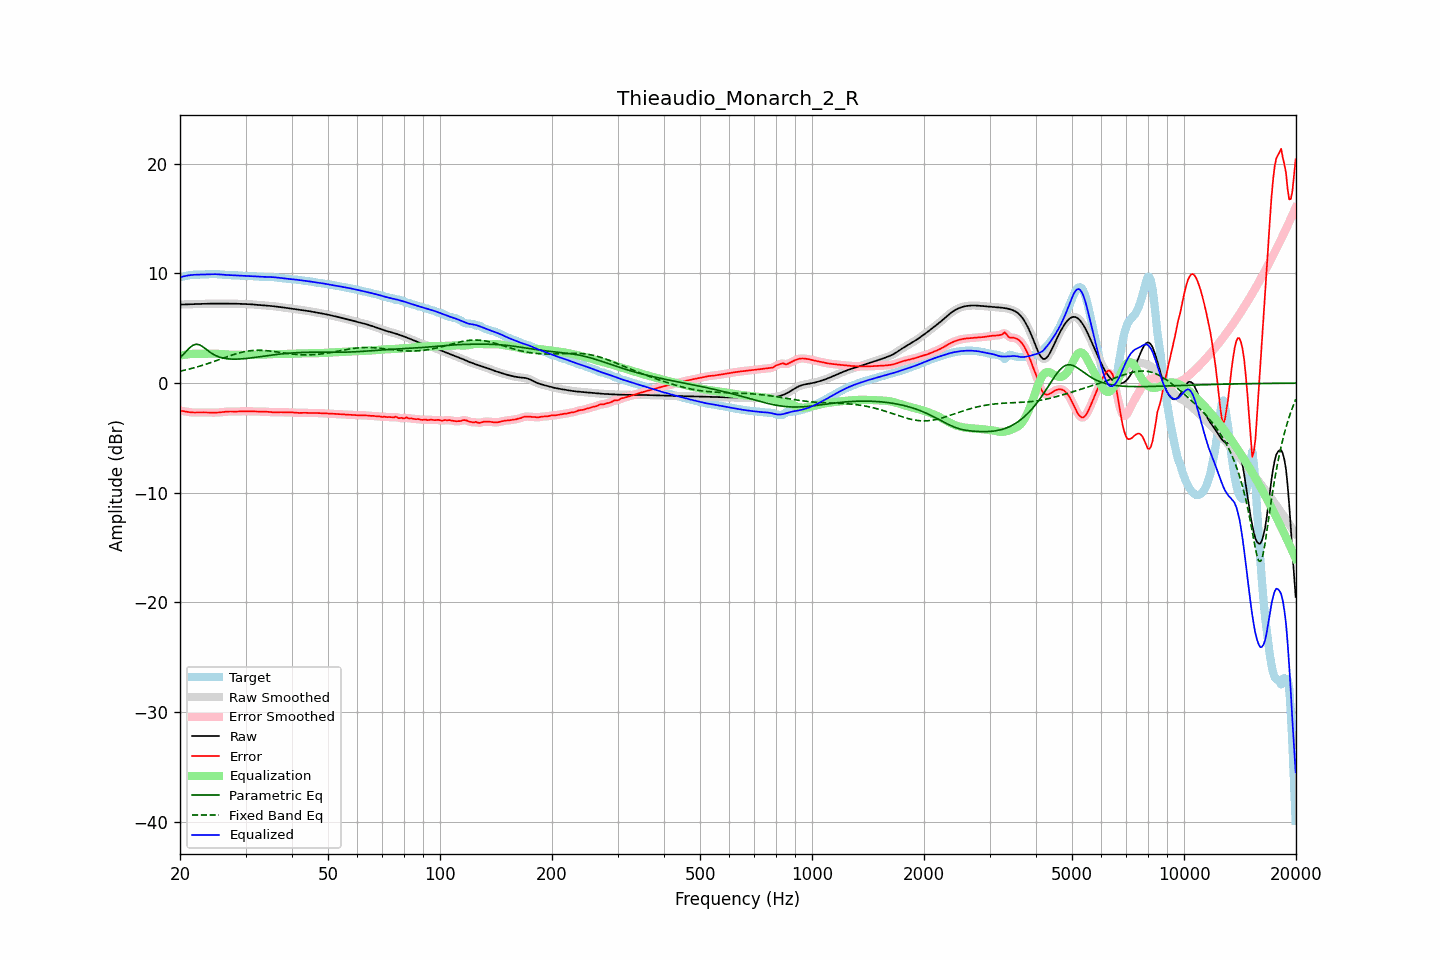

The table this chart was drawn from, first rows:
frequency, raw, error, smoothed, error_smoothed, equalization, parametric_eq, fixed_band_eq, equalized_raw, equalized_smoothed, target
20.00, 7.16, -2.51, 7.16, -2.51, 2.50, 2.30, 1.09, 9.66, 9.66, 9.67
20.20, 7.16, -2.53, 7.16, -2.53, 2.53, 2.45, 1.12, 9.70, 9.70, 9.69
20.40, 7.17, -2.55, 7.17, -2.56, 2.56, 2.60, 1.15, 9.73, 9.73, 9.72
20.61, 7.17, -2.58, 7.17, -2.58, 2.59, 2.76, 1.19, 9.76, 9.76, 9.75
20.81, 7.18, -2.61, 7.18, -2.61, 2.61, 2.92, 1.22, 9.79, 9.79, 9.79
21.02, 7.19, -2.63, 7.18, -2.63, 2.63, 3.07, 1.26, 9.82, 9.82, 9.82
21.23, 7.19, -2.66, 7.19, -2.65, 2.65, 3.22, 1.29, 9.84, 9.84, 9.85
21.44, 7.20, -2.67, 7.20, -2.67, 2.66, 3.34, 1.33, 9.86, 9.86, 9.87
21.66, 7.20, -2.68, 7.20, -2.68, 2.67, 3.45, 1.37, 9.87, 9.87, 9.88
21.87, 7.21, -2.68, 7.21, -2.68, 2.68, 3.50, 1.41, 9.88, 9.88, 9.89
22.09, 7.21, -2.68, 7.21, -2.68, 2.68, 3.55, 1.45, 9.89, 9.89, 9.89
22.31, 7.22, -2.67, 7.22, -2.67, 2.68, 3.53, 1.49, 9.89, 9.89, 9.89
22.54, 7.22, -2.67, 7.22, -2.67, 2.68, 3.50, 1.53, 9.90, 9.90, 9.89
22.76, 7.22, -2.67, 7.22, -2.67, 2.68, 3.42, 1.58, 9.90, 9.90, 9.89
22.99, 7.23, -2.67, 7.23, -2.67, 2.68, 3.34, 1.62, 9.90, 9.90, 9.90
23.22, 7.23, -2.68, 7.23, -2.68, 2.68, 3.23, 1.67, 9.91, 9.91, 9.91
23.45, 7.24, -2.68, 7.24, -2.68, 2.68, 3.11, 1.72, 9.92, 9.92, 9.92
23.69, 7.24, -2.68, 7.24, -2.68, 2.68, 3.00, 1.77, 9.93, 9.93, 9.93
23.92, 7.25, -2.69, 7.25, -2.69, 2.69, 2.89, 1.82, 9.93, 9.93, 9.93
24.16, 7.25, -2.69, 7.25, -2.69, 2.69, 2.79, 1.87, 9.94, 9.94, 9.94
24.40, 7.25, -2.69, 7.25, -2.69, 2.69, 2.69, 1.92, 9.94, 9.94, 9.94
24.65, 7.25, -2.69, 7.25, -2.69, 2.69, 2.60, 1.97, 9.94, 9.94, 9.94
24.89, 7.25, -2.69, 7.25, -2.69, 2.69, 2.52, 2.02, 9.94, 9.94, 9.94
25.14, 7.25, -2.68, 7.25, -2.68, 2.68, 2.46, 2.07, 9.93, 9.93, 9.93
25.39, 7.25, -2.68, 7.25, -2.68, 2.67, 2.40, 2.12, 9.92, 9.92, 9.93
25.65, 7.25, -2.67, 7.25, -2.66, 2.66, 2.35, 2.18, 9.91, 9.91, 9.91
25.91, 7.25, -2.65, 7.25, -2.65, 2.64, 2.31, 2.23, 9.89, 9.90, 9.90
26.16, 7.25, -2.63, 7.25, -2.63, 2.63, 2.28, 2.28, 9.88, 9.88, 9.88
26.43, 7.25, -2.61, 7.25, -2.61, 2.62, 2.25, 2.34, 9.87, 9.87, 9.87
26.69, 7.26, -2.60, 7.26, -2.60, 2.61, 2.23, 2.39, 9.86, 9.86, 9.85
26.96, 7.26, -2.59, 7.26, -2.59, 2.60, 2.21, 2.44, 9.86, 9.86, 9.84
27.23, 7.26, -2.59, 7.26, -2.59, 2.60, 2.20, 2.49, 9.85, 9.85, 9.84
27.50, 7.25, -2.59, 7.25, -2.59, 2.59, 2.19, 2.54, 9.84, 9.84, 9.84
27.77, 7.25, -2.60, 7.25, -2.60, 2.59, 2.19, 2.59, 9.84, 9.84, 9.84
28.05, 7.24, -2.60, 7.24, -2.60, 2.59, 2.18, 2.64, 9.83, 9.83, 9.84
28.33, 7.24, -2.59, 7.24, -2.59, 2.58, 2.19, 2.68, 9.82, 9.82, 9.83
28.62, 7.23, -2.59, 7.23, -2.59, 2.58, 2.19, 2.72, 9.81, 9.81, 9.82
28.90, 7.23, -2.58, 7.23, -2.58, 2.58, 2.20, 2.76, 9.81, 9.81, 9.80
29.19, 7.22, -2.57, 7.22, -2.57, 2.57, 2.21, 2.80, 9.80, 9.80, 9.79
29.48, 7.22, -2.56, 7.22, -2.56, 2.57, 2.22, 2.83, 9.79, 9.79, 9.78
29.78, 7.22, -2.56, 7.22, -2.56, 2.57, 2.23, 2.87, 9.78, 9.78, 9.78
30.08, 7.21, -2.57, 7.21, -2.57, 2.57, 2.25, 2.89, 9.78, 9.78, 9.78
30.38, 7.21, -2.57, 7.21, -2.57, 2.57, 2.26, 2.92, 9.77, 9.77, 9.78
30.68, 7.20, -2.58, 7.20, -2.58, 2.57, 2.28, 2.94, 9.77, 9.77, 9.78
30.99, 7.19, -2.58, 7.19, -2.58, 2.58, 2.30, 2.96, 9.76, 9.76, 9.77
31.30, 7.18, -2.58, 7.18, -2.58, 2.58, 2.31, 2.97, 9.76, 9.76, 9.76
31.61, 7.17, -2.58, 7.17, -2.58, 2.58, 2.33, 2.98, 9.75, 9.75, 9.75
31.93, 7.15, -2.58, 7.15, -2.59, 2.59, 2.35, 2.99, 9.74, 9.74, 9.74
32.24, 7.14, -2.59, 7.14, -2.59, 2.59, 2.37, 3.00, 9.73, 9.73, 9.73
32.57, 7.13, -2.59, 7.13, -2.59, 2.59, 2.39, 3.00, 9.72, 9.72, 9.72
32.89, 7.11, -2.60, 7.11, -2.59, 2.59, 2.41, 2.99, 9.71, 9.71, 9.71
33.22, 7.10, -2.60, 7.10, -2.60, 2.60, 2.43, 2.99, 9.70, 9.70, 9.70
33.55, 7.09, -2.60, 7.09, -2.60, 2.60, 2.45, 2.98, 9.69, 9.69, 9.68
33.89, 7.08, -2.60, 7.08, -2.60, 2.61, 2.48, 2.97, 9.69, 9.69, 9.68
34.23, 7.06, -2.61, 7.06, -2.61, 2.62, 2.50, 2.96, 9.68, 9.69, 9.68
34.57, 7.05, -2.63, 7.05, -2.63, 2.63, 2.52, 2.94, 9.68, 9.68, 9.68
34.92, 7.04, -2.65, 7.04, -2.64, 2.64, 2.54, 2.93, 9.68, 9.68, 9.69
35.27, 7.03, -2.66, 7.03, -2.65, 2.64, 2.56, 2.91, 9.67, 9.67, 9.68
35.62, 7.01, -2.66, 7.01, -2.66, 2.65, 2.57, 2.89, 9.66, 9.66, 9.67
35.97, 7.00, -2.66, 7.00, -2.65, 2.65, 2.59, 2.87, 9.65, 9.65, 9.65
... 635 more rows
